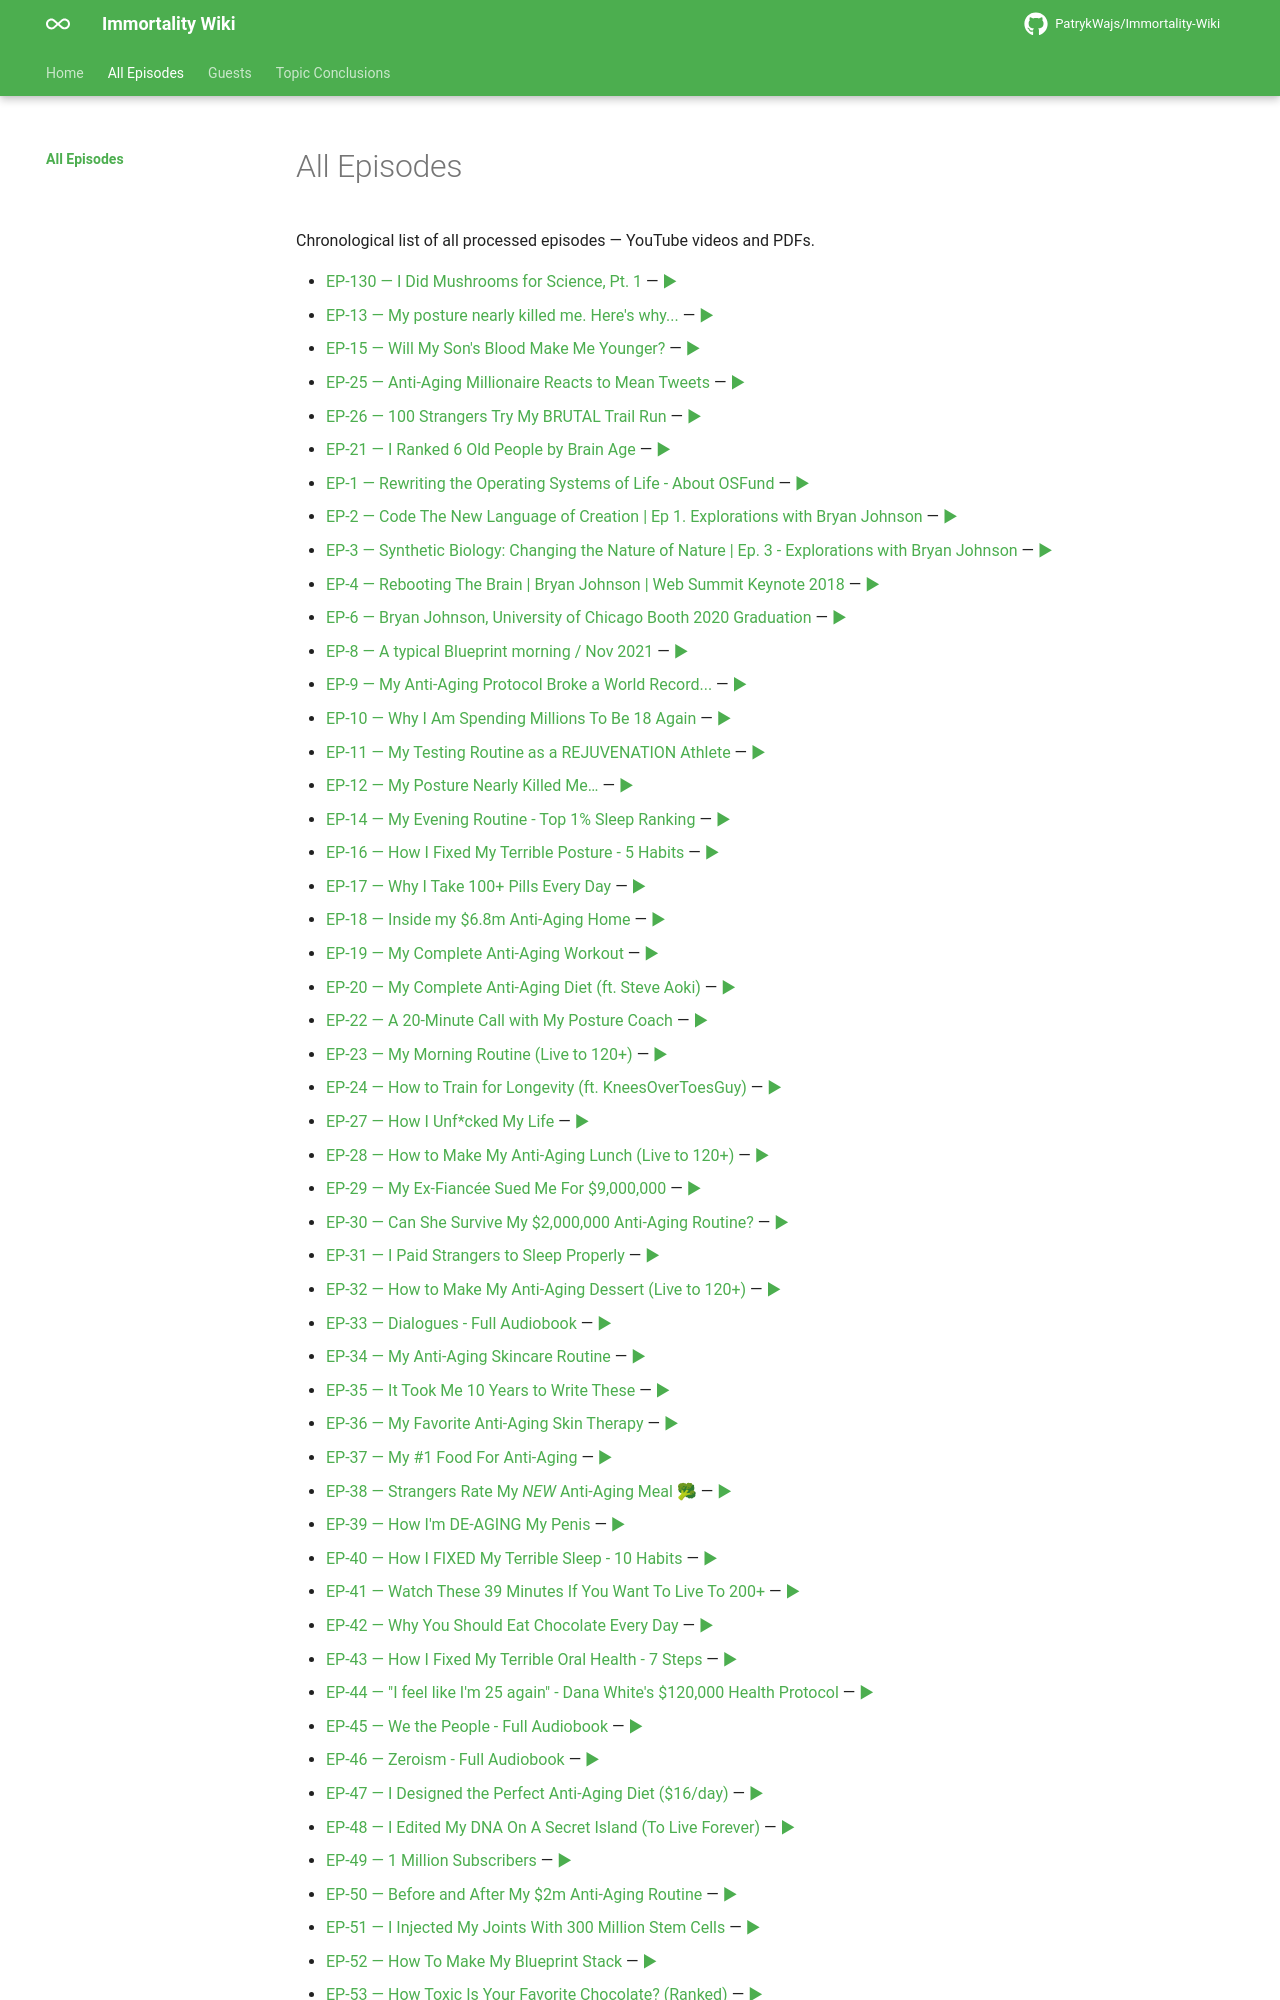

repository: PatrykWajs/Immortality-Wiki · page: MAP/index.html · generator: mkdocs

---
title: All Episodes
---

# All Episodes

Chronological list of all processed episodes — YouTube videos and PDFs.

- [EP-130 — I Did Mushrooms for Science, Pt. 1](Episodes/EP-130 - I Did Mushrooms for Science, Pt. 1/summary.md) — [▶](https://www.youtube.com/watch?v=YJiuPyo87uY)
- [EP-13 — My posture nearly killed me. Here's why...](Episodes/EP-13 - My posture nearly killed me. Here's why.../summary.md) — [▶](https://www.youtube.com/watch?v=k5nexY_nHI8)
- [EP-15 — Will My Son's Blood Make Me Younger?](Episodes/EP-15 - Will My Son's Blood Make Me Younger/summary.md) — [▶](https://www.youtube.com/watch?v=8l3nfzEYSwI)
- [EP-25 — Anti-Aging Millionaire Reacts to Mean Tweets](Episodes/EP-25 - Anti-Aging Millionaire Reacts to Mean Tweets/summary.md) — [▶](https://www.youtube.com/watch?v=0U2LGg3eaBA)
- [EP-26 — 100 Strangers Try My BRUTAL Trail Run](Episodes/EP-26 - 100 Strangers Try My BRUTAL Trail Run/summary.md) — [▶](https://www.youtube.com/watch?v=H857RnW-I_g)
- [EP-21 — I Ranked 6 Old People by Brain Age](Episodes/EP-21 - I Ranked 6 Old People by Brain Age/summary.md) — [▶](https://www.youtube.com/watch?v=erZvoUTzVJs)
- [EP-1 — Rewriting the Operating Systems of Life - About OSFund](Episodes/EP-1 - Rewriting the Operating Systems of Life - About OSFund/summary.md) — [▶](https://www.youtube.com/watch?v=nLuWhkXyD94)
- [EP-2 — Code  The New Language of Creation | Ep 1. Explorations with Bryan Johnson](Episodes/EP-2 - Code The New Language of Creation - Ep 1. Explorations with Bryan Johnson/summary.md) — [▶](https://www.youtube.com/watch?v=t3vsKbR7xws)
- [EP-3 — Synthetic Biology: Changing the Nature of Nature | Ep. 3 - Explorations with Bryan Johnson](Episodes/EP-3 - Synthetic Biology Changing the Nature of Nature - Ep. 3 - Explorations with Bryan Johnson/summary.md) — [▶](https://www.youtube.com/watch?v=BMrxnXFTSH0)
- [EP-4 — Rebooting The Brain | Bryan Johnson | Web Summit Keynote 2018](Episodes/EP-4 - Rebooting The Brain - Bryan Johnson - Web Summit Keynote 2018/summary.md) — [▶](https://www.youtube.com/watch?v=T5-rO2YY7wQ)
- [EP-6 — Bryan Johnson, University of Chicago Booth 2020 Graduation](Episodes/EP-6 - Bryan Johnson, University of Chicago Booth 2020 Graduation/summary.md) — [▶](https://www.youtube.com/watch?v=w9KTomfvNJk)
- [EP-8 — A typical Blueprint morning / Nov 2021](Episodes/EP-8 - A typical Blueprint morning Nov 2021/summary.md) — [▶](https://www.youtube.com/watch?v=F_3p81GmHEg)
- [EP-9 — My Anti-Aging Protocol Broke a World Record...](Episodes/EP-9 - My Anti-Aging Protocol Broke a World Record.../summary.md) — [▶](https://www.youtube.com/watch?v=aXdEPiFlqH8)
- [EP-10 — Why I Am Spending Millions To Be 18 Again](Episodes/EP-10 - Why I Am Spending Millions To Be 18 Again/summary.md) — [▶](https://www.youtube.com/watch?v=NdZHo3xuZvw)
- [EP-11 — My Testing Routine as a REJUVENATION Athlete](Episodes/EP-11 - My Testing Routine as a REJUVENATION Athlete/summary.md) — [▶](https://www.youtube.com/watch?v=OXkwns1_qB0)
- [EP-12 — My Posture Nearly Killed Me…](Episodes/EP-12 - My Posture Nearly Killed Me…/summary.md) — [▶](https://www.youtube.com/watch?v=IaO_kRsMA3I)
- [EP-14 — My Evening Routine - Top 1% Sleep Ranking](Episodes/EP-14 - My Evening Routine - Top 1 Sleep Ranking/summary.md) — [▶](https://www.youtube.com/watch?v=Z7veiyN4LqU)
- [EP-16 — How I Fixed My Terrible Posture - 5 Habits](Episodes/EP-16 - How I Fixed My Terrible Posture - 5 Habits/summary.md) — [▶](https://www.youtube.com/watch?v=in9ubCilsT8)
- [EP-17 — Why I Take 100+ Pills Every Day](Episodes/EP-17 - Why I Take 100+ Pills Every Day/summary.md) — [▶](https://www.youtube.com/watch?v=User8_dkz9s)
- [EP-18 — Inside my $6.8m Anti-Aging Home](Episodes/EP-18 - Inside my $6.8m Anti-Aging Home/summary.md) — [▶](https://www.youtube.com/watch?v=58rZylfxnjE)
- [EP-19 — My Complete Anti-Aging Workout](Episodes/EP-19 - My Complete Anti-Aging Workout/summary.md) — [▶](https://www.youtube.com/watch?v=sYyVi-H-ozI)
- [EP-20 — My Complete Anti-Aging Diet (ft. Steve Aoki)](Episodes/EP-20 - My Complete Anti-Aging Diet (ft. Steve Aoki)/summary.md) — [▶](https://www.youtube.com/watch?v=LB9ovOjrw6U)
- [EP-22 — A 20-Minute Call with My Posture Coach](Episodes/EP-22 - A 20-Minute Call with My Posture Coach/summary.md) — [▶](https://www.youtube.com/watch?v=cYGlj8Ryij8)
- [EP-23 — My Morning Routine (Live to 120+)](Episodes/EP-23 - My Morning Routine (Live to 120+)/summary.md) — [▶](https://www.youtube.com/watch?v=OJZ4pjzwDLU)
- [EP-24 — How to Train for Longevity (ft. KneesOverToesGuy)](Episodes/EP-24 - How to Train for Longevity (ft. KneesOverToesGuy)/summary.md) — [▶](https://www.youtube.com/watch?v=uUTQonEpGn8)
- [EP-27 — How I Unf*cked My Life](Episodes/EP-27 - How I Unfcked My Life/summary.md) — [▶](https://www.youtube.com/watch?v=kGBCu59hIGI)
- [EP-28 — How to Make My Anti-Aging Lunch (Live to 120+)](Episodes/EP-28 - How to Make My Anti-Aging Lunch (Live to 120+)/summary.md) — [▶](https://www.youtube.com/watch?v=wHx51zMqmcg)
- [EP-29 — My Ex-Fiancée Sued Me For $9,000,000](Episodes/EP-29 - My Ex-Fiancée Sued Me For $9,000,000/summary.md) — [▶](https://www.youtube.com/watch?v=u5rokANviwo)
- [EP-30 — Can She Survive My $2,000,000 Anti-Aging Routine?](Episodes/EP-30 - Can She Survive My $2,000,000 Anti-Aging Routine/summary.md) — [▶](https://www.youtube.com/watch?v=QkQenoT-MzA)
- [EP-31 — I Paid Strangers to Sleep Properly](Episodes/EP-31 - I Paid Strangers to Sleep Properly/summary.md) — [▶](https://www.youtube.com/watch?v=1FhwVPsNyjY)
- [EP-32 — How to Make My Anti-Aging Dessert (Live to 120+)](Episodes/EP-32 - How to Make My Anti-Aging Dessert (Live to 120+)/summary.md) — [▶](https://www.youtube.com/watch?v=8eb_41ZpyOQ)
- [EP-33 — Dialogues - Full Audiobook](Episodes/EP-33 - Dialogues - Full Audiobook/summary.md) — [▶](https://www.youtube.com/watch?v=CNjail1mOOk)
- [EP-34 — My Anti-Aging Skincare Routine](Episodes/EP-34 - My Anti-Aging Skincare Routine/summary.md) — [▶](https://www.youtube.com/watch?v=2nuzf0FxO94)
- [EP-35 — It Took Me 10 Years to Write These](Episodes/EP-35 - It Took Me 10 Years to Write These/summary.md) — [▶](https://www.youtube.com/watch?v=z1vfrnuwLFE)
- [EP-36 — My Favorite Anti-Aging Skin Therapy](Episodes/EP-36 - My Favorite Anti-Aging Skin Therapy/summary.md) — [▶](https://www.youtube.com/watch?v=ic5mjSmrWqk)
- [EP-37 — My #1 Food For Anti-Aging](Episodes/EP-37 - My 1 Food For Anti-Aging/summary.md) — [▶](https://www.youtube.com/watch?v=bYLkSXq54k4)
- [EP-38 — Strangers Rate My *NEW* Anti-Aging Meal 🥦](Episodes/EP-38 - Strangers Rate My NEW Anti-Aging Meal 🥦/summary.md) — [▶](https://www.youtube.com/watch?v=zROkwa7x4xM)
- [EP-39 — How I'm DE-AGING My Penis](Episodes/EP-39 - How I'm DE-AGING My Penis/summary.md) — [▶](https://www.youtube.com/watch?v=2jAekMUKUnw)
- [EP-40 — How I FIXED My Terrible Sleep - 10 Habits](Episodes/EP-40 - How I FIXED My Terrible Sleep - 10 Habits/summary.md) — [▶](https://www.youtube.com/watch?v=Wk9p3dhMYdk)
- [EP-41 — Watch These 39 Minutes If You Want To Live To 200+](Episodes/EP-41 - Watch These 39 Minutes If You Want To Live To 200+/summary.md) — [▶](https://www.youtube.com/watch?v=hkS1Eww5jTc)
- [EP-42 — Why You Should Eat Chocolate Every Day](Episodes/EP-42 - Why You Should Eat Chocolate Every Day/summary.md) — [▶](https://www.youtube.com/watch?v=nTtU5h7ttTI)
- [EP-43 — How I Fixed My Terrible Oral Health - 7 Steps](Episodes/EP-43 - How I Fixed My Terrible Oral Health - 7 Steps/summary.md) — [▶](https://www.youtube.com/watch?v=yxOtUJ5amaw)
- [EP-44 — "I feel like I'm 25 again" - Dana White's $120,000 Health Protocol](Episodes/EP-44 - I feel like I'm 25 again - Dana White's $120,000 Health Protocol/summary.md) — [▶](https://www.youtube.com/watch?v=I3FuM7myMrI)
- [EP-45 — We the People - Full Audiobook](Episodes/EP-45 - We the People - Full Audiobook/summary.md) — [▶](https://www.youtube.com/watch?v=r_gBDVPikQc)
- [EP-46 — Zeroism - Full Audiobook](Episodes/EP-46 - Zeroism - Full Audiobook/summary.md) — [▶](https://www.youtube.com/watch?v=BQxgow0gShI)
- [EP-47 — I Designed the Perfect Anti-Aging Diet ($16/day)](Episodes/EP-47 - I Designed the Perfect Anti-Aging Diet ($16day)/summary.md) — [▶](https://www.youtube.com/watch?v=foa9ZhtyrfM)
- [EP-48 — I Edited My DNA On A Secret Island (To Live Forever)](Episodes/EP-48 - I Edited My DNA On A Secret Island (To Live Forever)/summary.md) — [▶](https://www.youtube.com/watch?v=bax8to_s07Q)
- [EP-49 — 1 Million Subscribers](Episodes/EP-49 - 1 Million Subscribers/summary.md) — [▶](https://www.youtube.com/watch?v=jz1A7va2CA8)
- [EP-50 — Before and After My $2m Anti-Aging Routine](Episodes/EP-50 - Before and After My $2m Anti-Aging Routine/summary.md) — [▶](https://www.youtube.com/watch?v=pSkfk_Snygo)
- [EP-51 — I Injected My Joints With 300 Million Stem Cells](Episodes/EP-51 - I Injected My Joints With 300 Million Stem Cells/summary.md) — [▶](https://www.youtube.com/watch?v=MsVIT_54rMU)
- [EP-52 — How To Make My Blueprint Stack](Episodes/EP-52 - How To Make My Blueprint Stack/summary.md) — [▶](https://www.youtube.com/watch?v=rioVRj7uSRk)
- [EP-53 — How Toxic Is Your Favorite Chocolate? (Ranked)](Episodes/EP-53 - How Toxic Is Your Favorite Chocolate (Ranked)/summary.md) — [▶](https://www.youtube.com/watch?v=RzWWOQMLttE)
- [EP-54 — My Anti-Aging Travel Essentials](Episodes/EP-54 - My Anti-Aging Travel Essentials/summary.md) — [▶](https://www.youtube.com/watch?v=Al-CG7ULYtk)
- [EP-55 — My Wild 48 Hours In NYC (ft. Andrew Schulz, Doctor Mike)](Episodes/EP-55 - My Wild 48 Hours In NYC (ft. Andrew Schulz, Doctor Mike)/summary.md) — [▶](https://www.youtube.com/watch?v=2uPvDTdzjlE)
- [EP-56 — The World Is Making Us Sick](Episodes/EP-56 - The World Is Making Us Sick/summary.md) — [▶](https://www.youtube.com/watch?v=2HTn0T21k0U)
- [EP-57 — f**k it. i built the perfect meal](Episodes/EP-57 - fk it. i built the perfect meal/summary.md) — [▶](https://www.youtube.com/watch?v=WfGqIonL26c)
- [EP-58 — How
